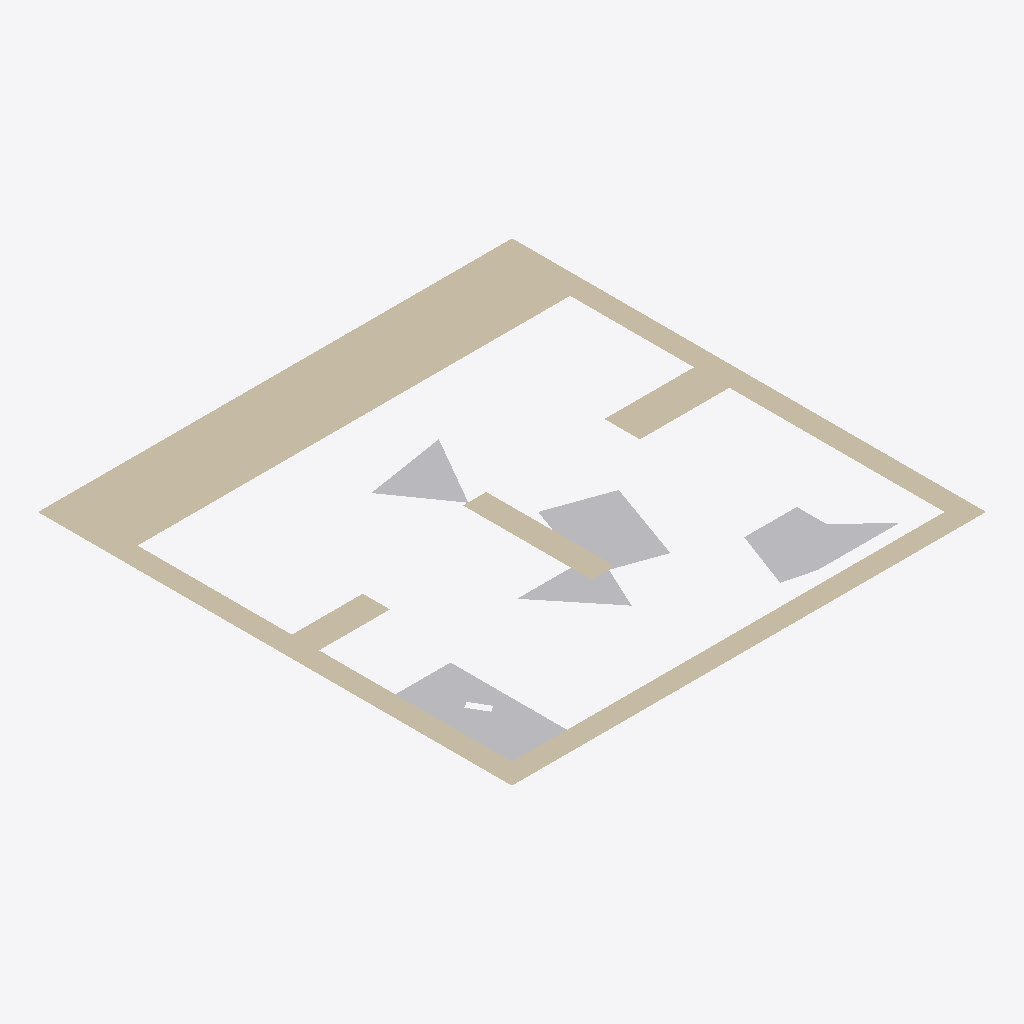
Isometric view of an IFC building model (IFC-SPF (STEP), schema IFC2X3, length unit millimetre), seen from the south-west, elements coloured by IFC class: 5 other elements (light grey), 2 walls (beige).
Extent 10.4 m × 10.4 m × 0.0 m (x, y, z). Storeys (1): Default Building Storey at 0.00 m. Elements (7): 5 IfcBuildingElementProxy, 2 IfcWall.

HEADER;
FILE_DESCRIPTION(('ViewDefinition [CoordinationView]'),'2;1');
FILE_NAME('','2022-11-11T15:05:23',(''),(''),'','SketchUp Pro 2015','');
FILE_SCHEMA(('IFC2X3'));
ENDSEC;
DATA;
#1=IFCPROJECT('0QAj5OCQD14Qzp4xKDq9gk',#2,'Default Project','Description of Default Project',$,$,$,(#20),#7);
#24=IFCSITE('268aNoE9X2BOpsdruk9kIC',#2,'Default Site','Description of Default Site',$,#25,$,$,.ELEMENT.,(24,28,0),(54,25,0),10.0,$,$);
#30=IFCBUILDING('2zkzWCjy11lOQzX3EyHo6J',#2,'Default Building','Description of Default Building',$,#31,$,$,.ELEMENT.,$,$,#36);
#37=IFCBUILDINGSTOREY('3c6ITDuLv5txglYWyZn6hI',#2,'Default Building Storey','Description of Default Building Storey',$,#38,$,$,.ELEMENT.,0.0);
#197=IFCWALL('3qLE9A2w56ggP$qW0sJQ0c',#2,'Aussenwand','Description of Object',$,#198,#203,$);
#273=IFCBUILDINGELEMENTPROXY('1fRJyIfvr0bOmeFw9beer1',#2,'Klaus','Description of Object',$,#274,#279,$,$);
#161=IFCBUILDINGELEMENTPROXY('3II8xdGSH0QRm4ylnQ57v1',#2,'Kevin','Description of Object',$,#162,#167,$,$);
#47=IFCBUILDINGELEMENTPROXY('0FIAj1COv1OQ9WC3bsY9eD',#2,'Hildegard','Description of Object',$,#48,#53,$,$);
#242=IFCWALL('3yETv_RSPD6Rz$damBvnjI',#2,'Innenwand1','Description of Object',$,#243,#248,$);
#128=IFCBUILDINGELEMENTPROXY('27PZ3GSc56tekCu9VVZKZR',#2,'Ursel','Description of Object',$,#129,#134,$,$);
#95=IFCBUILDINGELEMENTPROXY('0xwyXS21b8bOKsT2L4PQoA',#2,'Dieter','Description of Object',$,#96,#101,$,$);
ENDSEC;
